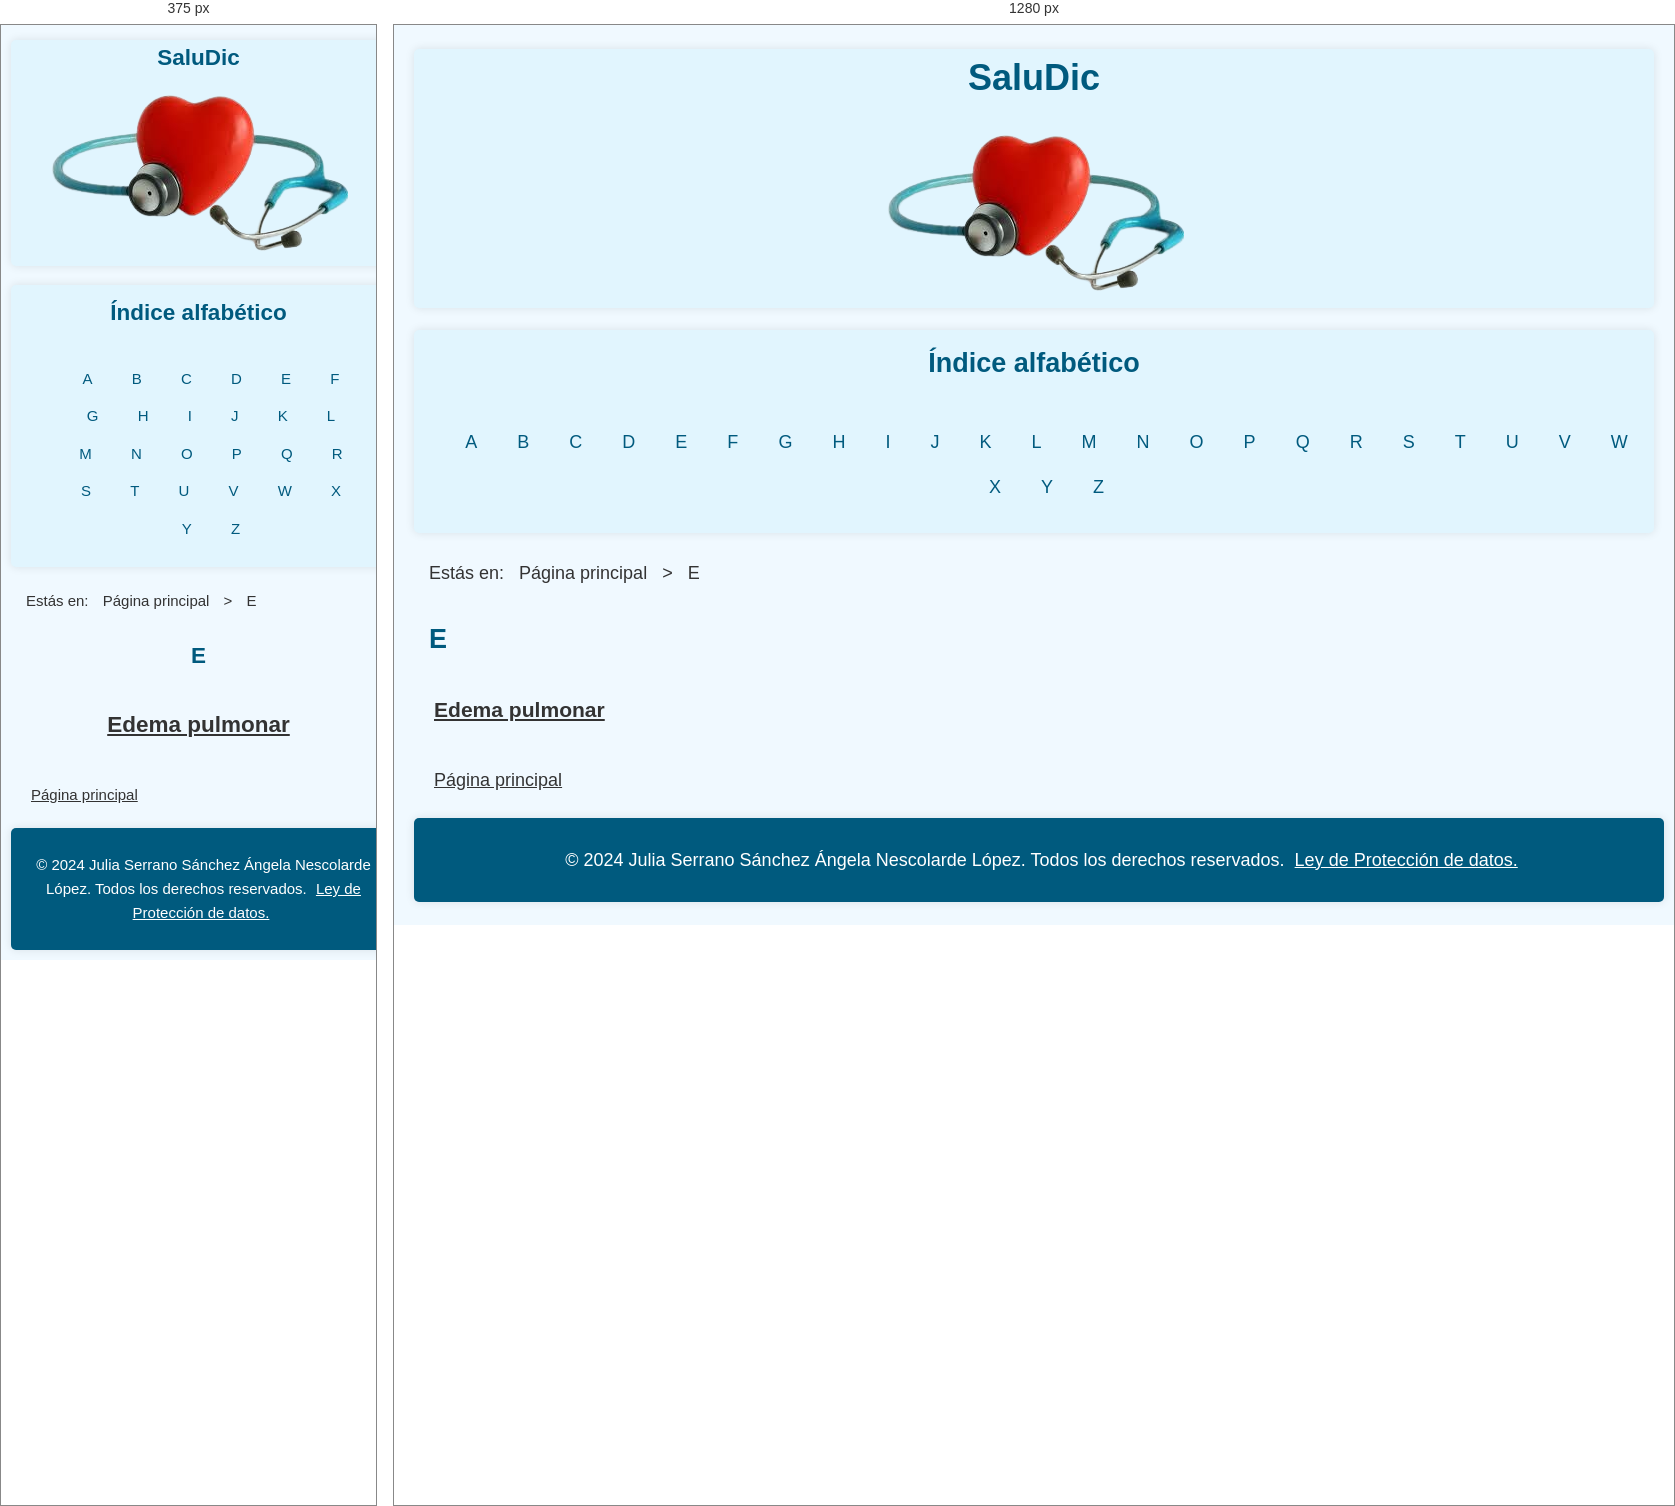
Rendered at 375 px and 1280 px, left to right.

<!-- file: e.html -->
<!Doctype html>
<html lang="es">
    <head>
        <meta name="viewport" content="width=device-width,initial-scale=1.0" />
        <link href="../css/max.css" rel="stylesheet" type="text/css" media="screen and (min-width: 481px)"/>
        <link href="../css/min.css" rel="stylesheet" type="text/css" media="screen and (max-width: 480px)"/>
        <link href="../css/indice.css" rel="stylesheet" type="text/css">
        <link href="../css/oscuro.css" rel="alternate stylesheet" type="text/css" title="Modo noche">
        <link href="../css/impresion.css" rel="stylesheet" media="print">
        <link href="../css/altocontraste.css" rel="alternate stylesheet" type="text/css" title="Modo alto contraste">
        <link href="../css/grande.css" rel="alternate stylesheet" type="text/css" title="Modo grande">
        <link href="../css/contrasteygrande.css" rel="alternate stylesheet" type="text/css" title="Modo alto contraste y grande">
        <link href="../css/accesible1.css" rel="alternate stylesheet" type="text/css" title="Discapacidad visual">
        <meta charset="utf-8"> <!--Hay que poner lo que sale en el editor-->
        <title>E - SaluDic</title> <!--Es el título que sale en la pestaña de arriba-->
    </head>
    <body>
        <header>
            <a class="url" href="../index.html">
                <h1>SaluDic</h1> 
                <img src="../imagenes/logo.png" alt="logo de la web">
            </a>
        </header>
        <nav class="alfabeto">
            <h2>Índice alfabético</h2>
            <ul>
                <li><a href="../A/a-p1.html" class="url">A</a></li>
                <li><a href="../B/b-p1.html" class="url">B</a></li>
                <li><a href="../C/c.html" class="url">C</a></li>
                <li><a href="../D/d.html" class="url">D</a></li>
                <li><a href="e.html" class="url">E</a></li>
                <li><a href="../paginas/pagerror-p1.html" class="url">F</a></li>
                <li><a href="../paginas/pagerror-p1.html" class="url">G</a></li>
                <li><a href="../paginas/pagerror-p1.html" class="url">H</a></li>
                <li><a href="../paginas/pagerror-p1.html" class="url">I</a></li>
                <li><a href="../paginas/pagerror-p1.html" class="url">J</a></li>
                <li><a href="../paginas/pagerror-p1.html" class="url">K</a></li>
                <li><a href="../paginas/pagerror-p1.html" class="url">L</a></li>
                <li><a href="../paginas/pagerror-p1.html" class="url">M</a></li>
                <li><a href="../paginas/pagerror-p1.html" class="url">N</a></li>
                <li><a href="../paginas/pagerror-p1.html" class="url">O</a></li>
                <li><a href="../paginas/pagerror-p1.html" class="url">P</a></li>
                <li><a href="../paginas/pagerror-p1.html" class="url">Q</a></li>
                <li><a href="../paginas/pagerror-p1.html" class="url">R</a></li>
                <li><a href="../paginas/pagerror-p1.html" class="url">S</a></li>
                <li><a href="../paginas/pagerror-p1.html" class="url">T</a></li>
                <li><a href="../paginas/pagerror-p1.html" class="url">U</a></li>
                <li><a href="../paginas/pagerror-p1.html" class="url">V</a></li>
                <li><a href="../paginas/pagerror-p1.html" class="url">W</a></li>
                <li><a href="../paginas/pagerror-p1.html" class="url">X</a></li>
                <li><a href="../paginas/pagerror-p1.html" class="url">Y</a></li>
                <li><a href="../paginas/pagerror-p1.html" class="url">Z</a></li>
            </ul>
        </nav>  
        <main>           
            <nav class="miga">
                <p>Estás en: <a class="url" href="../index.html">Página principal</a> > <a class="url" href="e.html">E</a></p>
            </nav>
            <h2>E</h2>
            <h3><a class="url" href= "https://saludic3.wordpress.com/2024/11/07/mas-alla-del-obstaculo/">Edema pulmonar</a></h3>
            <a class="url" href="../index.html">Página principal</a>
        </main>
        <footer>
            <p>© 2024 Julia Serrano Sánchez  Ángela Nescolarde López. Todos los derechos reservados. <a class="url" href="https://www.boe.es/buscar/act.php?id=BOE-A-2018-16673">Ley de Protección de datos.</a></p>
         </footer>
    </body>
</html>

/* @media block from indice.css */
@media (min-width: 481px) {
    .container {
        display: flex;
    }

    .sidebar-nav {
        width: 200px; 
        padding: 10px; 
        margin-top: 20px; 
    }

    .sidebar-nav ul {
        list-style: none; /* Quitar los puntos de las listas */
        padding: 0; /* Sin relleno */
    }

    .sidebar-nav li {
        margin-bottom: 10px; /* Espacio entre los elementos de la lista */
    }

    .sidebar-nav a {
        display: block; /* Asegura que el enlace ocupe todo el espacio */
        padding: 10px; /* Espaciado interno en los enlaces */
    }

    .content {
        flex: 1; /* Permite que el contenido ocupe el espacio restante */
        padding: 20px; /* Espaciado interno */
    }
}

/* @media block from accesible1.css */
@media (min-width: 481px) {
    .container {
        display: flex;
    }

    .sidebar-nav {
        width: 250px; /* Modificación -> Aumento del ancho de la barra lateral */
        padding: 15px;
        margin-top: 20px;
    }

    .sidebar-nav ul {
        list-style: none;
        padding: 0;
    }

    .sidebar-nav li {
        margin-bottom: 15px; /* Modificación -> Más espacio entre los elementos de la lista */
    }

    .sidebar-nav a {
        display: block;
        padding: 15px; /* Modificación -> Más padding para accesibilidad */
    }

    .content {
        flex: 1;
        padding: 25px;
    }
}